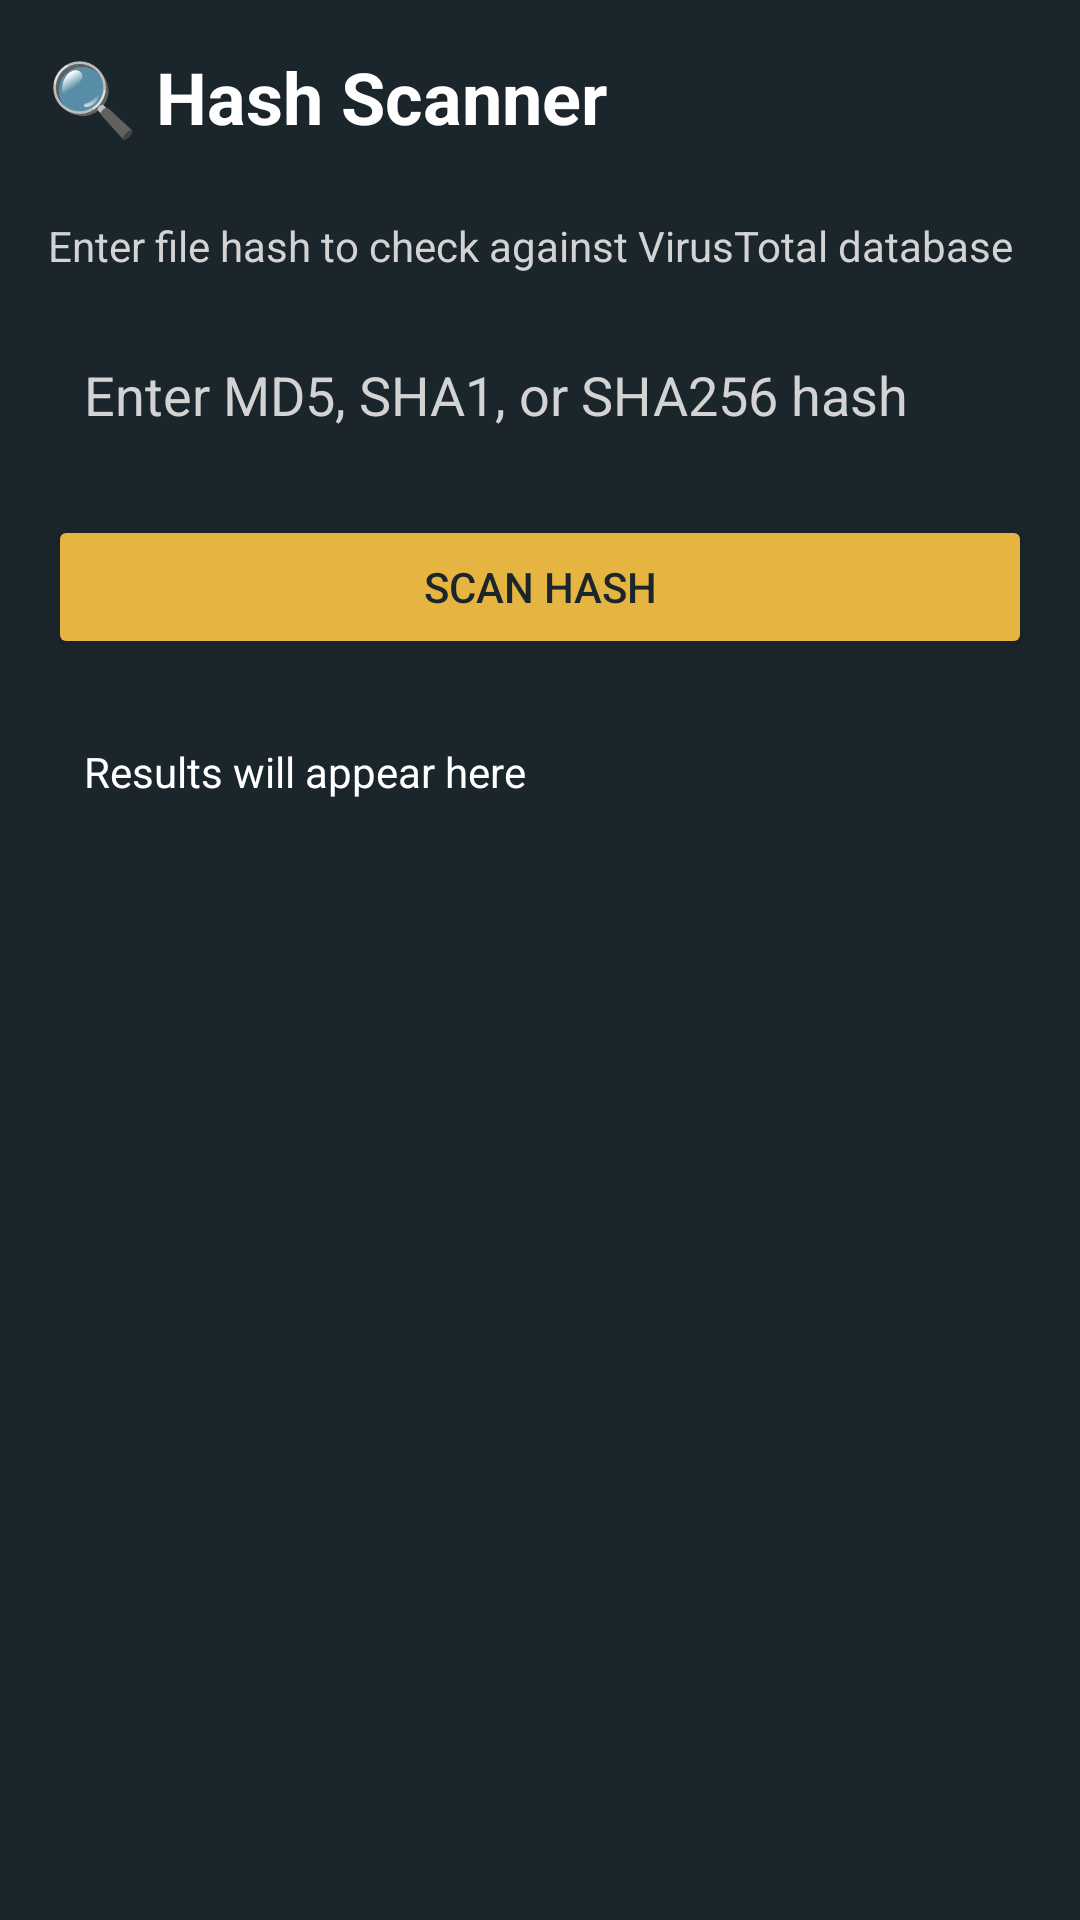

Reconstruct the res/layout file that produces this screen, plus the resources it refers to.
<!-- AndroidManifest.xml: application theme Theme.HadesEye -->
<!-- res/layout/activity_hash_scanner.xml -->
<?xml version="1.0" encoding="utf-8"?>
<LinearLayout xmlns:android="http://schemas.android.com/apk/res/android"
    android:layout_width="match_parent"
    android:layout_height="match_parent"
    android:orientation="vertical"
    android:background="@color/primarycolor"
    android:padding="16dp">

    <TextView
        android:layout_width="match_parent"
        android:layout_height="wrap_content"
        android:text="🔍 Hash Scanner"
        android:textSize="24sp"
        android:textColor="@color/white"
        android:textStyle="bold"
        android:layout_marginBottom="24dp"/>

    <TextView
        android:layout_width="match_parent"
        android:layout_height="wrap_content"
        android:text="Enter file hash to check against VirusTotal database"
        android:textSize="14sp"
        android:textColor="@color/grey"
        android:layout_marginBottom="16dp"/>

    <EditText
        android:id="@+id/etHash"
        android:layout_width="match_parent"
        android:layout_height="wrap_content"
        android:hint="Enter MD5, SHA1, or SHA256 hash"
        android:textColorHint="@color/grey"
        android:textColor="@color/white"
        android:background="@drawable/history_item_bg"
        android:padding="12dp"
        android:layout_marginBottom="16dp"/>

    <Button
        android:id="@+id/btnScanHash"
        android:layout_width="match_parent"
        android:layout_height="wrap_content"
        android:text="Scan Hash"
        android:backgroundTint="@color/yellow"
        android:textColor="@color/primarycolor"
        android:layout_marginBottom="16dp"/>

    <ScrollView
        android:layout_width="match_parent"
        android:layout_height="0dp"
        android:layout_weight="1">

        <TextView
            android:id="@+id/tvResult"
            android:layout_width="match_parent"
            android:layout_height="wrap_content"
            android:text="Results will appear here"
            android:textSize="14sp"
            android:textColor="@color/white"
            android:background="@drawable/history_item_bg"
            android:padding="12dp"/>
    </ScrollView>

</LinearLayout>
<!-- resources referenced by this layout -->
<resources>
  <color name="grey">#D3D3D3</color>
  <color name="primarycolor">#1B252C</color>
  <color name="white">#FFFFFFFF</color>
  <color name="yellow">#E6b440</color>
  <style name="Theme.HadesEye" parent="Base.Theme.HadesEye" />
  <style name="Base.Theme.HadesEye" parent="Theme.Design.Light.NoActionBar">
          
          
      </style>
</resources>
